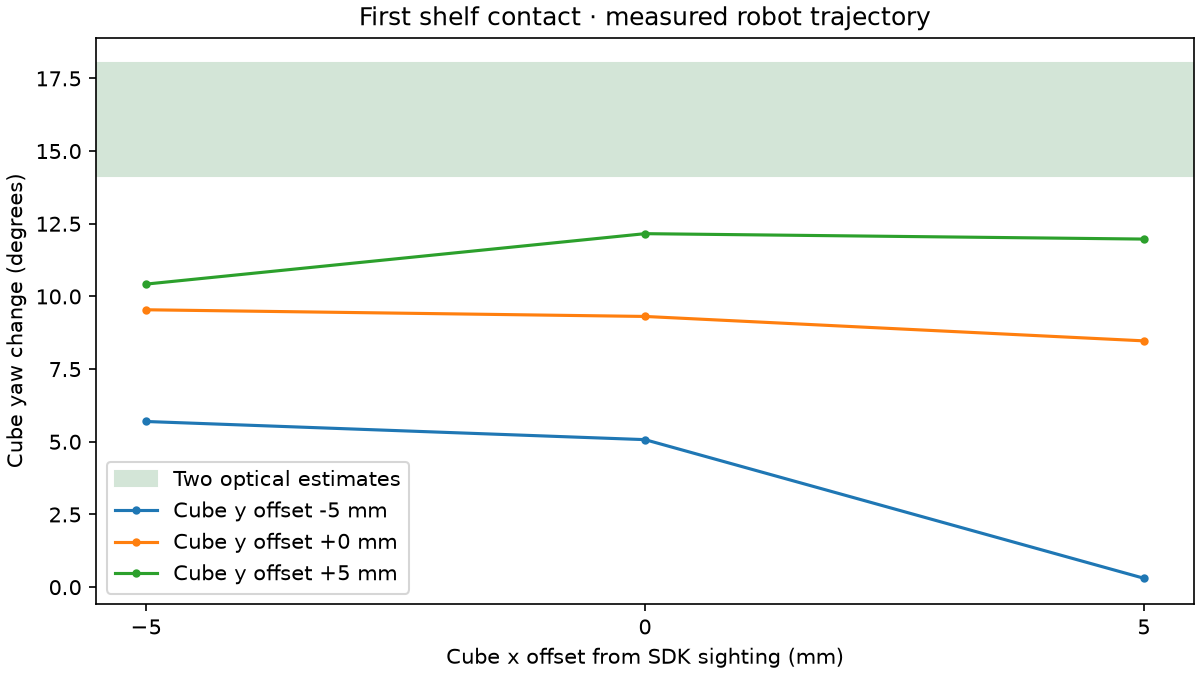

Source data for this figure (header and first rows):
cube_dx_mm, cube_dy_mm, initial_overlap_mm, first_contact_s, first_geom, yaw_change_deg, packet_peak_g, packet_taps_in_window
-5, -5, 0.0, 50.75, fork_side_right, 5.698, 1.524, 1
0, -5, 0.0, 50.75, fork_side_right, 5.074, 1.366, 2
5, -5, 0.0, 50.75, fork_side_right, 0.3061, 1.011, 1
-5, 0, 0.0, 50.58, fork_side_right, 9.542, 1.745, 2
0, 0, 0.0, 50.57, fork_side_right, 9.312, 1.905, 1
5, 0, 0.0, 50.57, fork_side_right, 8.472, 1.759, 1
-5, 5, 0.0, 47.24, fork_side_right, 10.42, 1.571, 3
0, 5, 0.0, 47.24, fork_side_right, 12.16, 1.769, 3
5, 5, 0.0, 47.24, fork_side_right, 11.97, 1.565, 2
